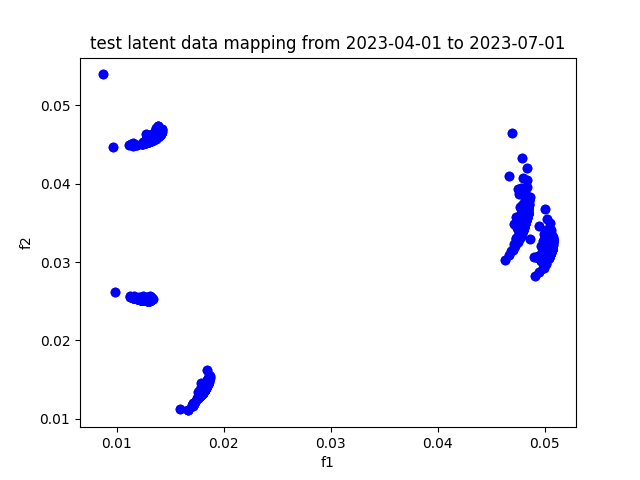

Data behind this chart, as committed beside it:
, f1, f2
A, 0.04794, 0.03432
AAPL, 0.04838, 0.03629
ABBV, 0.04772, 0.03335
ABT, 0.04816, 0.03504
ACGL, 0.04825, 0.03578
ACN, 0.04785, 0.03493
ADBE, 0.04821, 0.03561
ADI, 0.04827, 0.03632
ADM, 0.04808, 0.03544
ADP, 0.04803, 0.03498
ADSK, 0.04782, 0.03433
AEE, 0.04782, 0.034
AEP, 0.04794, 0.03424
AES, 0.04787, 0.03447
AFL, 0.0481, 0.03553
AIG, 0.0481, 0.03561
AIZ, 0.04778, 0.03424
AJG, 0.04824, 0.03574
AKAM, 0.04788, 0.0342
ALB, 0.04805, 0.03483
ALGN, 0.04841, 0.03835
ALL, 0.04783, 0.03407
ALLE, 0.04825, 0.03607
AMAT, 0.04828, 0.03691
AMCR, 0.04781, 0.03408
AMD, 0.04744, 0.03441
AME, 0.04835, 0.03616
AMGN, 0.04773, 0.0334
AMP, 0.04823, 0.03619
AMT, 0.04804, 0.03554
AMZN, 0.04828, 0.03534
ANET, 0.0477, 0.03699
AON, 0.04836, 0.03643
AOS, 0.04823, 0.03617
APA, 0.04795, 0.03556
APD, 0.04822, 0.0362
APH, 0.04828, 0.03688
APO, 0.04816, 0.03652
APTV, 0.04814, 0.03608
ARE, 0.04773, 0.03473
ATO, 0.04798, 0.03451
AVB, 0.04797, 0.03553
AVGO, 0.04808, 0.03671
AVY, 0.04809, 0.03514
AWK, 0.04765, 0.03308
AXON, 0.04777, 0.03473
AXP, 0.04817, 0.03563
AZO, 0.04802, 0.03513
BA, 0.04778, 0.03453
BAC, 0.0479, 0.03485
BALL, 0.04801, 0.03612
BAX, 0.04816, 0.03526
BBY, 0.04834, 0.03625
BDX, 0.04821, 0.03553
BEN, 0.04802, 0.03572
BF-B, 0.0482, 0.03539
BG, 0.04793, 0.03417
BIIB, 0.04755, 0.03318
BK, 0.04806, 0.03547
BKNG, 0.04815, 0.03531
... 419 more rows
